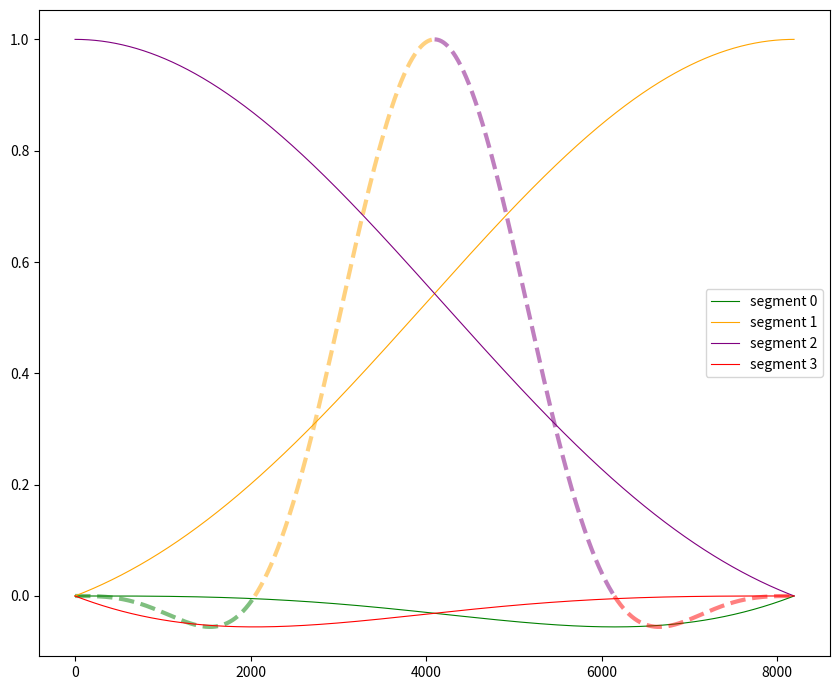

Generate this figure with matplotlib:
print("\nINFO: Running four_segments_sinc_hanning.py\n")

# Local import
import sys
sys.path.append("..")
# Libraries
import numpy as np
import matplotlib.pyplot as plt

# `ntap` is the number of taps
# `lblock` is `2*nchan` which is the number of channels before transform
ntap, lblock = 4, 2048

# A sinc array
sinc = np.sinc(np.linspace(-ntap/2, ntap/2, ntap*lblock))
sinc_hann = sinc * np.hanning(ntap*lblock)
# A longer sinc array, to display the chunks
sinc_long = np.sinc(np.linspace(-ntap/2, ntap/2, ntap*ntap*lblock))
sinc_hann_long = sinc_long * np.hanning(ntap*ntap*lblock)
# The four quarters (segments) to plot 
seg0 = sinc_hann_long[:ntap*lblock]
seg1 = sinc_hann_long[ntap*lblock:2*ntap*lblock]
seg2 = sinc_hann_long[2*ntap*lblock:3*ntap*lblock]
seg3 = sinc_hann_long[3*ntap*lblock:]

# Plot the figure
plt.figure(figsize=(8.5,7))
plt.title("".format(ntap,lblock),fontsize=22)
# Plot the sinc hanning window segments
# Segment 0
plt.plot(seg0, color="green", linewidth=0.8, label="segment 0")
plt.plot(np.arange(0,lblock), sinc_hann[0:lblock], "--", color="green", alpha=0.5, linewidth=3)
# Segment 1
plt.plot(seg1, color="orange", linewidth=0.8, label="segment 1")
plt.plot(np.arange(lblock,2*lblock), sinc_hann[lblock:2*lblock], "--", color="orange", alpha=0.5, linewidth=3)
# Segment 2
plt.plot(seg2, color="purple", linewidth=0.8, label="segment 2")
plt.plot(np.arange(2*lblock,3*lblock), sinc_hann[2*lblock:3*lblock], "--", color="purple", alpha=0.5, linewidth=3)
# Segment 3
plt.plot(seg3, color="red", linewidth=0.8, label="segment 3")
plt.plot(np.arange(3*lblock,4*lblock), sinc_hann[3*lblock:], "--", color="red", alpha=0.5, linewidth=3)
# Labels, formatting
plt.xlabel("", fontsize=16)
plt.ylabel("", fontsize=16)
plt.tight_layout()
# Optionally save the figure
plt.savefig("four_segments_sinc_hanning.png")
plt.legend()
plt.show(block=True)





